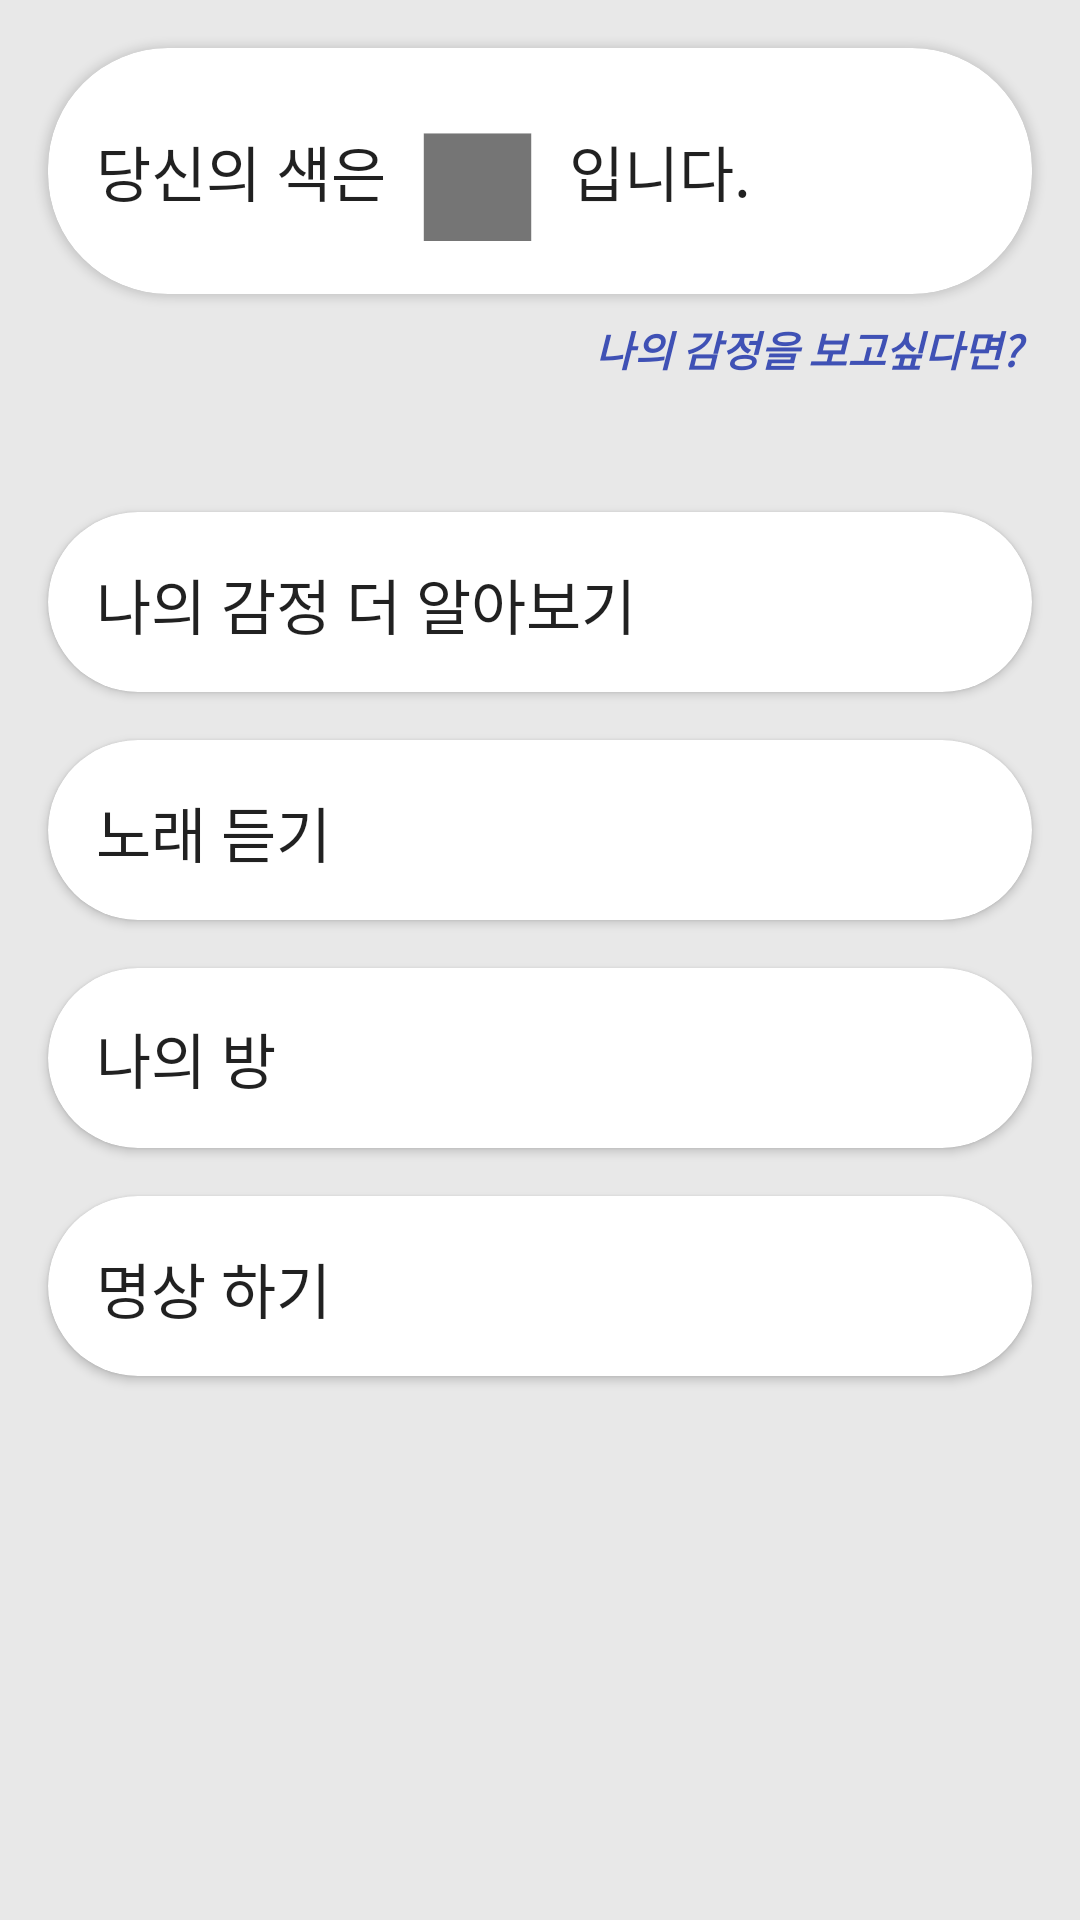

Write the Android layout XML for this screen, with the resource values it uses.
<!-- AndroidManifest.xml: application theme Theme.MyApplication -->
<!-- res/layout/fragment_dairy_detail.xml -->
<?xml version="1.0" encoding="utf-8"?>
<androidx.constraintlayout.widget.ConstraintLayout xmlns:android="http://schemas.android.com/apk/res/android"
    xmlns:app="http://schemas.android.com/apk/res-auto"
    xmlns:tools="http://schemas.android.com/tools"
    android:layout_width="match_parent"
    android:layout_height="match_parent"
    tools:context=".bottom.dairy.DairyDetailFragment">


    <LinearLayout
        android:layout_width="match_parent"
        android:layout_height="match_parent"
        android:background="#E8E8E8"
        android:orientation="vertical"
        app:layout_constraintBottom_toBottomOf="parent"
        app:layout_constraintEnd_toEndOf="parent"
        app:layout_constraintStart_toStartOf="parent"
        app:layout_constraintTop_toTopOf="parent">

        <androidx.cardview.widget.CardView
            android:layout_width="match_parent"
            android:layout_height="wrap_content"
            android:layout_marginStart="16dp"
            android:layout_marginTop="16dp"
            android:layout_marginEnd="16dp"
            android:layout_marginBottom="8dp"
            app:cardCornerRadius="40dp">

            <LinearLayout
                android:layout_width="match_parent"
                android:layout_height="match_parent"
                android:orientation="horizontal">

                <TextView
                    android:id="@+id/textView31"
                    android:layout_width="wrap_content"
                    android:layout_height="wrap_content"
                    android:layout_gravity="center_vertical"
                    android:layout_marginStart="16dp"
                    android:text="당신의 색은"
                    android:textAppearance="@style/TextAppearance.AppCompat.Body1"
                    android:textSize="20sp" />

                <TextView
                    android:id="@+id/colorvalue"
                    android:layout_width="wrap_content"
                    android:layout_height="wrap_content"
                    android:layout_marginStart="8dp"
                    android:layout_marginEnd="8dp"
                    android:gravity="center"
                    android:text="■"
                    android:textSize="60sp" />

                <TextView
                    android:id="@+id/textView30"
                    android:layout_width="wrap_content"
                    android:layout_height="wrap_content"
                    android:layout_gravity="center_vertical"
                    android:text="입니다."
                    android:textAppearance="@style/TextAppearance.AppCompat.Body1"
                    android:textSize="20sp" />
            </LinearLayout>

        </androidx.cardview.widget.CardView>

        <TextView
            android:id="@+id/emotionB"
            android:layout_width="wrap_content"
            android:layout_height="wrap_content"
            android:layout_gravity="right"
            android:layout_marginEnd="16dp"
            android:layout_marginBottom="8dp"
            android:text="나의 감정을 보고싶다면? "
            android:textAppearance="@style/TextAppearance.AppCompat.Body1"
            android:textColor="#3F51B5"
            android:textStyle="bold|italic"
            tools:visibility="visible" />

        <androidx.cardview.widget.CardView
            android:id="@+id/emotionvalue"
            android:layout_width="match_parent"
            android:layout_height="wrap_content"
            android:layout_marginStart="24dp"
            android:layout_marginEnd="24dp"
            android:visibility="gone"
            app:cardCornerRadius="40dp">


            <LinearLayout
                android:layout_width="match_parent"
                android:layout_height="match_parent"
                android:layout_marginStart="16dp"
                android:layout_marginEnd="16dp"
                android:orientation="vertical">

                <com.github.mikephil.charting.charts.PieChart
                    android:id="@+id/piechart"
                    android:layout_width="match_parent"
                    android:layout_height="300dp"
                    android:layout_gravity="center_horizontal"
                    android:layout_marginStart="16dp"
                    android:layout_marginTop="50dp"
                    android:layout_marginEnd="16dp"
                    android:layout_marginBottom="16dp">

                </com.github.mikephil.charting.charts.PieChart>

            </LinearLayout>

        </androidx.cardview.widget.CardView>

        <LinearLayout
            android:layout_width="match_parent"
            android:layout_height="match_parent"
            android:layout_marginTop="20dp"
            android:orientation="vertical">

            <androidx.cardview.widget.CardView
                android:id="@+id/askhelpb"
                android:layout_width="match_parent"
                android:layout_height="60dp"
                android:layout_marginStart="16dp"
                android:layout_marginTop="16dp"
                android:layout_marginEnd="16dp"
                app:cardCornerRadius="40dp">

                <TextView
                    android:id="@+id/textView23"
                    android:layout_width="wrap_content"
                    android:layout_height="wrap_content"
                    android:layout_margin="16dp"
                    android:text="나의 감정 더 알아보기"
                    android:textAppearance="@style/TextAppearance.AppCompat.Body1"
                    android:textSize="20sp" />
            </androidx.cardview.widget.CardView>

            <androidx.cardview.widget.CardView
                android:id="@+id/musicb"
                android:layout_width="match_parent"
                android:layout_height="60dp"
                android:layout_margin="16dp"
                app:cardCornerRadius="40dp">

                <TextView
                    android:id="@+id/textView21"
                    android:layout_width="wrap_content"
                    android:layout_height="wrap_content"
                    android:layout_margin="16dp"
                    android:text="노래 듣기"
                    android:textAppearance="@style/TextAppearance.AppCompat.Body1"
                    android:textSize="20sp" />
            </androidx.cardview.widget.CardView>

            <androidx.cardview.widget.CardView
                android:id="@+id/roomb"
                android:layout_width="match_parent"
                android:layout_height="60dp"
                android:layout_marginStart="16dp"
                android:layout_marginEnd="16dp"
                app:cardCornerRadius="40dp">

                <TextView
                    android:id="@+id/textView22"
                    android:layout_width="wrap_content"
                    android:layout_height="wrap_content"
                    android:layout_gravity="center_vertical"
                    android:layout_marginStart="16dp"
                    android:layout_marginEnd="16dp"
                    android:text="나의 방"
                    android:textAppearance="@style/TextAppearance.AppCompat.Body1"
                    android:textSize="20sp" />
            </androidx.cardview.widget.CardView>

            <androidx.cardview.widget.CardView
                android:id="@+id/meditationb"
                android:layout_width="match_parent"
                android:layout_height="60dp"
                android:layout_margin="16dp"
                app:cardCornerRadius="40dp">

                <TextView
                    android:id="@+id/textView18"
                    android:layout_width="wrap_content"
                    android:layout_height="wrap_content"
                    android:layout_gravity="center_vertical"
                    android:layout_margin="16dp"
                    android:text="명상 하기"
                    android:textAppearance="@style/TextAppearance.AppCompat.Body1"
                    android:textSize="20sp" />
            </androidx.cardview.widget.CardView>

        </LinearLayout>

    </LinearLayout>
</androidx.constraintlayout.widget.ConstraintLayout>
<!-- resources referenced by this layout -->
<resources>
  <style name="Theme.MyApplication" parent="Theme.MaterialComponents.DayNight.DarkActionBar">
          
          <item name="colorPrimary">#323232</item>
          <item name="colorPrimaryVariant">#3F51B5</item>
          <item name="colorOnPrimary">@color/white</item>
          
          <item name="colorSecondary">@color/teal_200</item>
          <item name="colorSecondaryVariant">@color/teal_700</item>
          <item name="colorOnSecondary">@color/black</item>
          
          <item name="android:statusBarColor" tools:targetApi="l">?attr/colorPrimaryVariant</item>
          
      </style>
  <color name="white">#FFFFFFFF</color>
  <color name="teal_200">#FF03DAC5</color>
  <color name="teal_700">#FF018786</color>
  <color name="black">#FF000000</color>
</resources>
